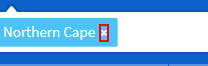
Workflow: Main

Step 1: click on the element

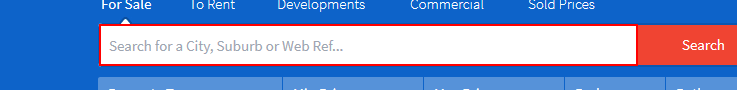
Step 2: type [CityName] into the list

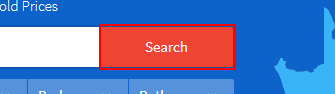
Step 3: hover over the button 'search-bar-home-button'

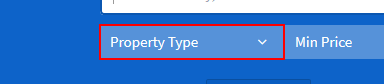
Step 4: click on the button

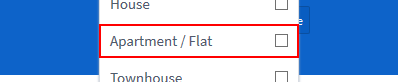
Step 5: click on the label 'Apartment / Flat                           *'

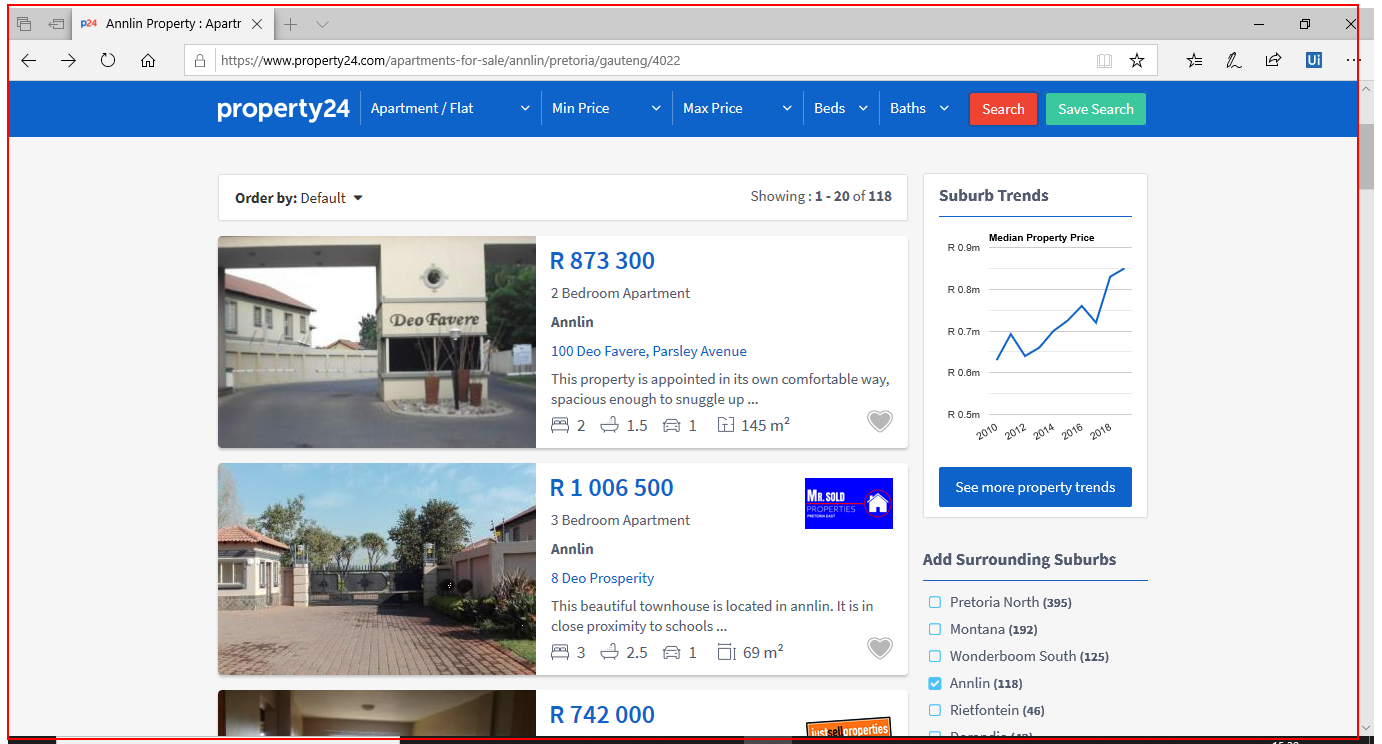
Step 6: get-text from the page